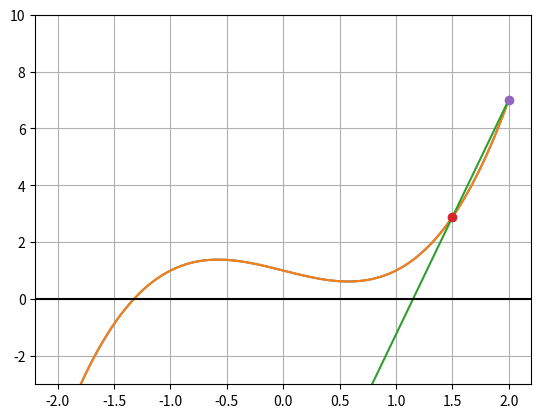

Here is the Python script that generated this plot:
#!/usr/bin/env python
# coding: utf-8

# # Secant Method

# In[1]:


import numpy as np
import matplotlib.pyplot as pt


# Here's a function: (Look here! No derivative.)

# In[3]:


def f(x):
    return x**3 - x +1

xmesh = np.linspace(-2, 2, 100)
pt.ylim([-3, 10])
pt.grid()
pt.plot(xmesh, f(xmesh))


# In[7]:


guesses = [2, 1.5]


# Evaluate this cell many times in-place (using Ctrl-Enter)

# In[30]:



# grab last two guesses
x = guesses[-1]
xbefore = guesses[-2]

slope = (f(x)-f(xbefore))/(x-xbefore)

# plot approximate function
pt.plot(xmesh, f(xmesh))
pt.plot(xmesh, f(x) + slope*(xmesh-x))
pt.plot(x, f(x), "o")
pt.plot(xbefore, f(xbefore), "o")
pt.ylim([-3, 10])
pt.axhline(0, color="black")

# Compute approximate root
xnew = x - f(x) / slope
guesses.append(xnew)
print(xnew)


# In[ ]:




